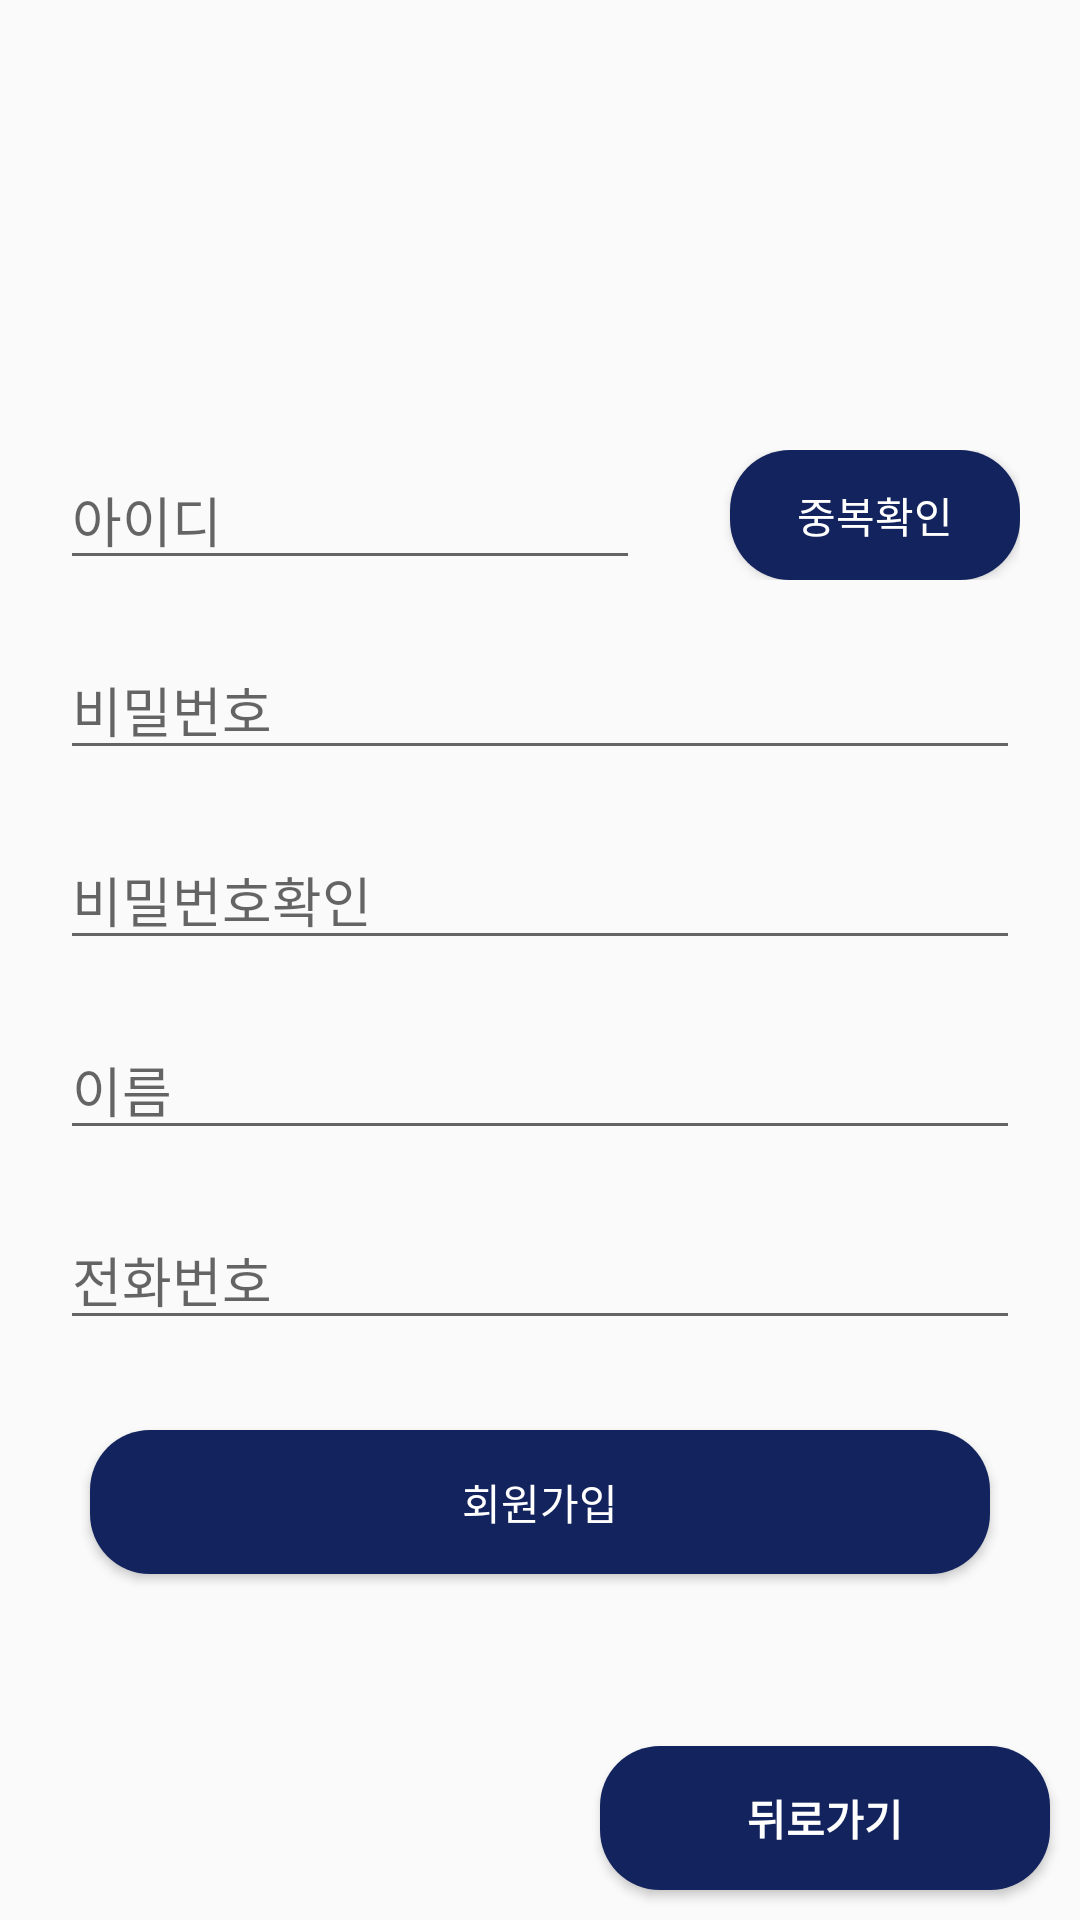

Layout XML and referenced resources for this Android screen:
<!-- AndroidManifest.xml: application theme Theme.StageusProject -->
<!-- res/layout/signup_layout.xml -->
<?xml version="1.0" encoding="utf-8"?>
<androidx.constraintlayout.widget.ConstraintLayout xmlns:android="http://schemas.android.com/apk/res/android"
    xmlns:app="http://schemas.android.com/apk/res-auto"
    xmlns:tools="http://schemas.android.com/tools"
    android:layout_width="match_parent"
    android:layout_height="match_parent">

    <ImageView
        android:id="@+id/signupLogo"
        android:layout_width="0dp"
        android:layout_height="wrap_content"
        android:scaleType="fitXY"
        android:adjustViewBounds="true"
        app:layout_constraintWidth_percent="0.8"
        android:layout_marginLeft="80dp"
        android:layout_marginRight="80dp"
        android:padding="20dp"
        android:src="@mipmap/top_logo"
        app:layout_constraintStart_toStartOf="parent"
        app:layout_constraintEnd_toEndOf="parent"
        app:layout_constraintTop_toTopOf="parent"
        android:layout_marginTop="40dp"/>

    <LinearLayout
        android:layout_marginTop="50dp"
        android:layout_width="match_parent"
        android:layout_height="wrap_content"
        app:layout_constraintTop_toBottomOf="@id/signupLogo"
        app:layout_constraintStart_toStartOf="parent"
        app:layout_constraintEnd_toEndOf="parent"
        android:orientation="vertical">

        <LinearLayout
            android:layout_width="match_parent"
            android:layout_height="wrap_content"
            android:orientation="horizontal"
            android:layout_margin="20dp">


            <EditText
                android:maxLength="10"
                android:id="@+id/idText"
                android:layout_width="0dp"
                android:layout_height="wrap_content"
                android:layout_weight="1"
                android:hint="아이디"/>

            <Button
                android:id="@+id/dupBtn"
                android:layout_width="0dp"
                android:layout_height="match_parent"
                android:layout_marginLeft="30dp"
                android:layout_weight="0.5"
                android:background="@drawable/round_rect"
                android:backgroundTint="@color/ediyaBackground"
                android:text="중복확인"
                android:textColor="@color/white" />

        </LinearLayout>

        <EditText
            android:inputType="textPassword"
            android:maxLength="10"
            android:id="@+id/pwText"
            android:layout_width="match_parent"
            android:layout_height="wrap_content"
            android:hint="비밀번호"
            android:layout_marginLeft="20dp"
            android:layout_marginRight="20dp"
            />
        <EditText
            android:inputType="textPassword"
            android:maxLength="10"
            android:id="@+id/pwDupText"
            android:layout_marginTop="20dp"
            android:layout_width="match_parent"
            android:layout_height="wrap_content"
            android:hint="비밀번호확인"
            android:layout_marginLeft="20dp"
            android:layout_marginRight="20dp"
            />
        <EditText
            android:maxLength="10"
            android:id="@+id/nameText"
            android:layout_marginTop="20dp"

            android:layout_width="match_parent"
            android:layout_height="wrap_content"
            android:hint="이름"
            android:layout_marginLeft="20dp"
            android:layout_marginRight="20dp"
            />
        <EditText
            android:maxLength="11"
            android:id="@+id/contactText"
            android:layout_marginTop="20dp"

            android:layout_width="match_parent"
            android:layout_height="wrap_content"
            android:hint="전화번호"
            android:layout_marginLeft="20dp"
            android:layout_marginRight="20dp"
            />
        <Button
            android:id="@+id/signupBtn"
            android:layout_width="match_parent"
            android:layout_height="wrap_content"
            android:background="@drawable/round_rect"
            android:backgroundTint="@color/ediyaBackground"
            android:layout_margin="30dp"
            android:text="회원가입"
            android:textColor="@color/white"/>




   </LinearLayout>





    <Button
        android:id="@+id/backBtn"
        android:layout_width="150dp"
        android:layout_height="wrap_content"
        android:layout_marginBottom="10dp"
        android:layout_marginRight="10dp"
        android:background="@drawable/round_rect"
        android:backgroundTint="@color/ediyaBackground"
        android:text="뒤로가기"
        android:textColor="@color/white"
        android:textStyle="bold"
        app:layout_constraintBottom_toBottomOf="parent"
        app:layout_constraintEnd_toEndOf="parent"/>



    

</androidx.constraintlayout.widget.ConstraintLayout>
<!-- resources referenced by this layout -->
<resources>
  <color name="ediyaBackground">#13235D</color>
  <color name="white">#FFFFFFFF</color>
  <!-- drawable round_rect (drawable) -->
  <?xml version="1.0" encoding="utf-8"?>
  <shape xmlns:android="http://schemas.android.com/apk/res/android"
      android:shape="rectangle">
      <solid android:color="@color/white">
      </solid>
      <corners android:radius="20dp"/>
  </shape>
  <style name="Theme.StageusProject" parent="Theme.AppCompat.Light">
  
          <item name="windowActionBar">false</item>
          <item name="windowNoTitle">true</item>
          
          <item name="colorPrimary">@color/purple_500</item>
          <item name="colorPrimaryVariant">@color/purple_700</item>
          <item name="colorOnPrimary">@color/white</item>
          
          <item name="colorSecondary">@color/teal_200</item>
          <item name="colorSecondaryVariant">@color/teal_700</item>
          <item name="colorOnSecondary">@color/black</item>
          
          <item name="android:statusBarColor" tools:targetApi="l">?attr/colorPrimaryVariant</item>
          
      </style>
  <color name="purple_500">#FF6200EE</color>
  <color name="purple_700">#FF3700B3</color>
  <color name="teal_200">#FF03DAC5</color>
  <color name="teal_700">#FF018786</color>
  <color name="black">#FF000000</color>
</resources>
